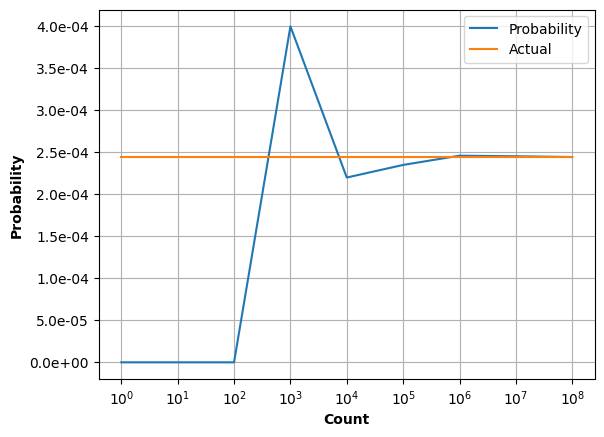

Values plotted in this chart, from the file beside it:
Count, Probability, Actual, 
1, 0.000E+00, 2.44140625E-04, 
10, 0.000E+00, 2.44140625E-04, 
100, 0.000E+00, 2.44140625E-04, 
1000, 4.000E-04, 2.44140625E-04, 
10000, 2.200E-04, 2.44140625E-04, 
100000, 2.350E-04, 2.44140625E-04, 
1000000, 2.460E-04, 2.44140625E-04, 
10000000, 2.453E-04, 2.44140625E-04, 
100000000, 2.444E-04, 2.44140625E-04, 
